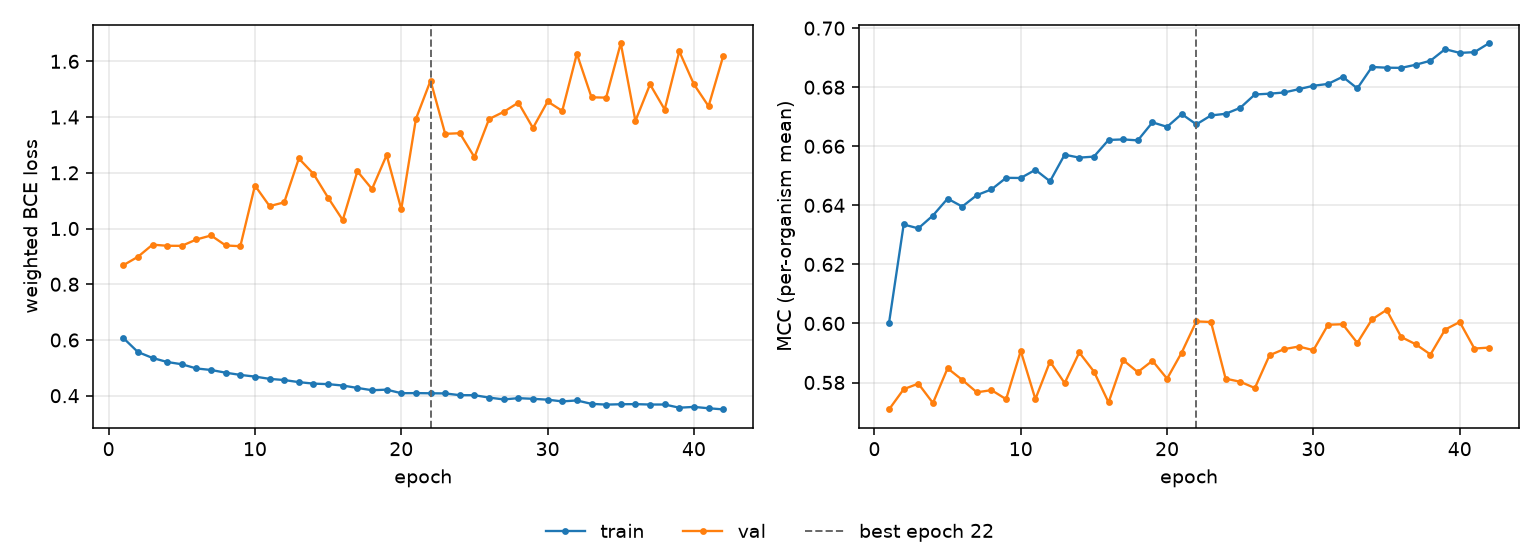

Data behind this chart, as committed beside it:
epoch, tr_loss, vl_loss, tr_mcc, vl_mcc, is_best
1, 0.6073, 0.8682, 0.6002, 0.5709, False
2, 0.5568, 0.8984, 0.6335, 0.5777, False
3, 0.5355, 0.9421, 0.6322, 0.5796, False
4, 0.521, 0.9381, 0.6366, 0.573, False
5, 0.5129, 0.9379, 0.6423, 0.5848, False
6, 0.4978, 0.9607, 0.6396, 0.5809, False
7, 0.4923, 0.9751, 0.6434, 0.5767, False
8, 0.4826, 0.9392, 0.6454, 0.5774, False
9, 0.4746, 0.9365, 0.6493, 0.5744, False
10, 0.4686, 1.154, 0.6493, 0.5907, False
11, 0.4604, 1.08, 0.652, 0.5744, False
12, 0.4562, 1.094, 0.6481, 0.5871, False
13, 0.4487, 1.251, 0.6572, 0.5798, False
14, 0.4434, 1.196, 0.6562, 0.5902, False
15, 0.4416, 1.111, 0.6565, 0.5837, False
16, 0.4365, 1.03, 0.6621, 0.5732, False
17, 0.4279, 1.206, 0.6623, 0.5876, False
18, 0.4197, 1.142, 0.662, 0.5835, False
19, 0.4218, 1.264, 0.6681, 0.5874, False
20, 0.409, 1.07, 0.6666, 0.5813, False
21, 0.4094, 1.393, 0.6709, 0.5901, False
22, 0.4087, 1.531, 0.6674, 0.6007, True
23, 0.4083, 1.34, 0.6704, 0.6005, False
24, 0.4019, 1.342, 0.671, 0.5813, False
25, 0.4018, 1.256, 0.673, 0.5802, False
26, 0.3932, 1.393, 0.6775, 0.5781, False
27, 0.3867, 1.419, 0.6778, 0.5892, False
28, 0.3912, 1.452, 0.6782, 0.5913, False
29, 0.3888, 1.361, 0.6793, 0.5922, False
30, 0.3857, 1.456, 0.6805, 0.5909, False
31, 0.3796, 1.422, 0.6811, 0.5996, False
32, 0.383, 1.627, 0.6835, 0.5997, False
33, 0.3708, 1.471, 0.6796, 0.5934, False
34, 0.368, 1.47, 0.6869, 0.6014, False
35, 0.3694, 1.665, 0.6866, 0.6046, False
36, 0.3698, 1.386, 0.6866, 0.5954, False
37, 0.3683, 1.517, 0.6876, 0.5929, False
38, 0.3685, 1.427, 0.689, 0.5895, False
39, 0.3569, 1.636, 0.6929, 0.5979, False
40, 0.3599, 1.517, 0.6916, 0.6005, False
41, 0.3549, 1.439, 0.6919, 0.5915, False
42, 0.3509, 1.619, 0.6949, 0.5918, False
